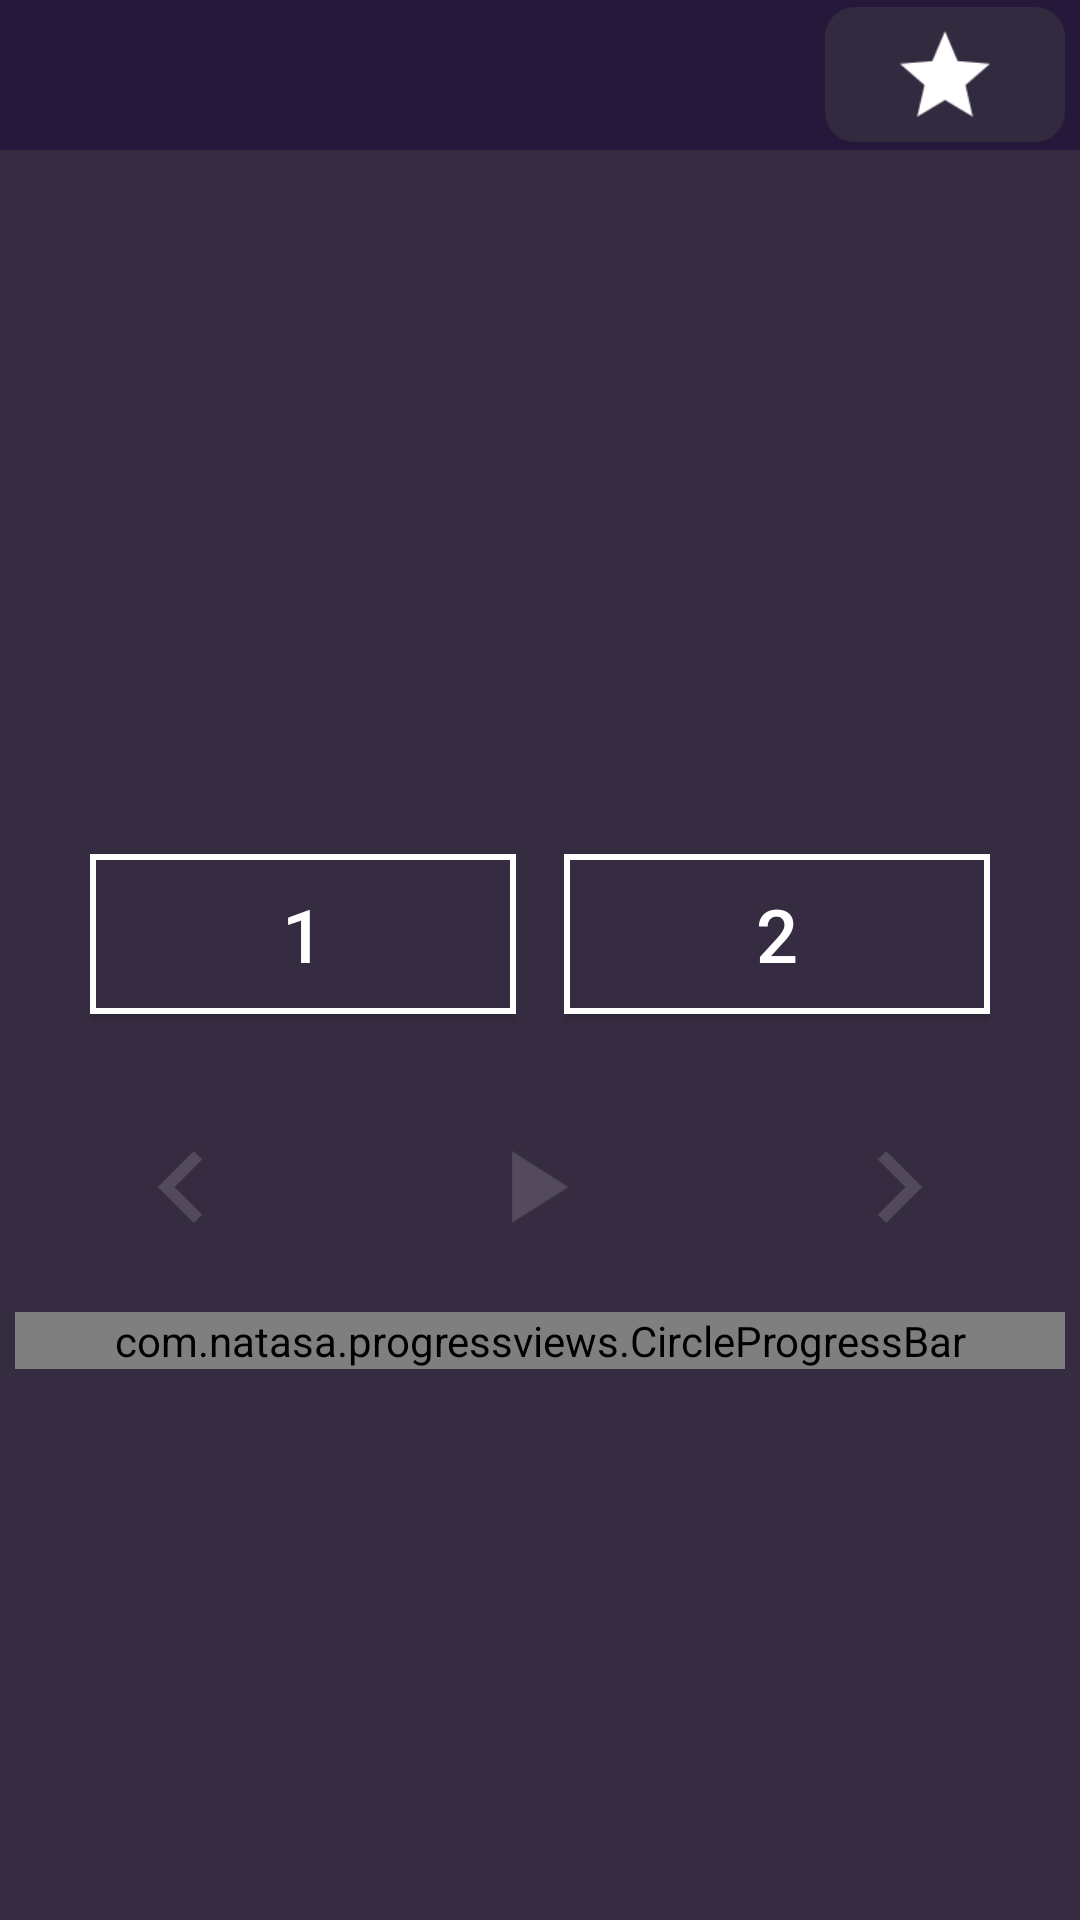

The Android layout XML behind this screen, and the referenced resources:
<!-- AndroidManifest.xml: application theme AppTheme -->
<!-- res/layout/activity_main.xml -->
<?xml version="1.0" encoding="utf-8"?>
<LinearLayout xmlns:android="http://schemas.android.com/apk/res/android"
    xmlns:tools="http://schemas.android.com/tools"
    xmlns:app="http://schemas.android.com/apk/res-auto"
    android:layout_width="match_parent"
    android:layout_height="match_parent"
    android:background="@color/windowBackground"
    android:orientation="vertical">


    <LinearLayout
        android:orientation="vertical"
        android:layout_width="match_parent"
        android:gravity="right|center"
        android:paddingRight="5dp"
        android:background="@color/colorPrimary"
        android:layout_height="50dp">

        <LinearLayout
            android:id="@+id/lnRate"
            android:orientation="vertical"
            android:layout_width="80dp"
            android:layout_height="45dp"
            android:gravity="center"
            android:background="@drawable/background_button_rate"
            >

            <ImageView
                android:layout_width="wrap_content"
                android:layout_height="30dp"
                android:src="@drawable/favorite" />
        </LinearLayout>
    </LinearLayout>

    <LinearLayout
        android:orientation="vertical"
        android:layout_width="match_parent"
        android:layout_height="match_parent"
        android:padding="5dp"
        android:gravity="center"
        android:layout_weight="1">

        <ImageView
            android:layout_width="match_parent"
            android:layout_height="match_parent"
            android:id="@+id/mThumbnail" />



        <VideoView
            android:layout_width="match_parent"
            android:layout_height="match_parent"
            android:visibility="gone"
            android:id="@+id/mVideoView" />

    </LinearLayout>




    <LinearLayout
        android:orientation="vertical"
        android:layout_width="match_parent"
        android:layout_height="match_parent"
        android:background="@color/windowBackground"
        android:layout_weight="1.1">

        <LinearLayout
            android:orientation="horizontal"
            android:layout_width="match_parent"
            android:layout_height="match_parent"
            android:paddingLeft="10dp"
            android:paddingRight="10dp"
            android:layout_weight="1">

            <LinearLayout
                android:orientation="vertical"
                android:layout_width="match_parent"
                android:layout_height="match_parent"
                android:layout_weight="1"
                android:paddingTop="5dp"
                android:paddingBottom="5dp"
                android:paddingLeft="20dp"
                android:paddingRight="8dp"
                android:gravity="center">

                <Button
                    android:layout_width="match_parent"
                    android:layout_height="wrap_content"
                    android:text="1"
                    android:textSize="12pt"
                    android:textColor="@color/color_white"
                    android:background="@drawable/background_button_none"
                    android:id="@+id/btnOption1" />
            </LinearLayout>

            <LinearLayout
                android:orientation="vertical"
                android:layout_width="match_parent"
                android:layout_height="match_parent"
                android:layout_weight="1"
                android:paddingTop="5dp"
                android:paddingBottom="5dp"
                android:paddingRight="20dp"
                android:paddingLeft="8dp"
                android:gravity="center">

                <Button
                    android:layout_width="match_parent"
                    android:layout_height="wrap_content"
                    android:text="2"
                    android:textSize="12pt"

                    android:textColor="@color/color_white"
                    android:background="@drawable/background_button_none"
                    android:id="@+id/btnOption2" />
            </LinearLayout>
        </LinearLayout>

        <LinearLayout
            android:orientation="horizontal"
            android:layout_width="match_parent"
            android:layout_height="match_parent"
            android:layout_weight="1.5"
            >

            <LinearLayout
                android:id="@+id/imgPreview"
                android:orientation="vertical"
                android:layout_width="match_parent"
                android:layout_height="match_parent"
                android:gravity="center"
                android:layout_weight="1">


                <ImageView
                    android:layout_width="wrap_content"
                    android:layout_height="wrap_content"
                    android:src="@drawable/ic_preview"/>

            </LinearLayout>

            <LinearLayout
                android:id="@+id/imgPlay"
                android:orientation="vertical"
                android:layout_width="match_parent"
                android:layout_height="match_parent"
                android:layout_weight="1"
                android:gravity="center">


                <ImageView
                    android:layout_width="wrap_content"
                    android:layout_height="wrap_content"
                    android:src="@drawable/ic_play" />

            </LinearLayout>

            <LinearLayout
                android:id="@+id/imgPause"
                android:orientation="vertical"
                android:layout_width="match_parent"
                android:layout_height="match_parent"
                android:layout_weight="1"
                android:gravity="center"
                android:visibility="gone">



                <ImageView
                    android:layout_width="wrap_content"
                    android:layout_height="wrap_content"
                    android:src="@drawable/ic_pause"
                     />
            </LinearLayout>

            <LinearLayout
                android:id="@+id/imgNext"
                android:orientation="vertical"
                android:layout_width="match_parent"
                android:layout_height="match_parent"
                android:layout_weight="1"
                android:gravity="center">


                <ImageView
                    android:layout_width="wrap_content"
                    android:layout_height="wrap_content"
                    android:src="@drawable/ic_next"
                     />
            </LinearLayout>

        </LinearLayout>
    </LinearLayout>

    <LinearLayout
        android:orientation="vertical"
        android:layout_width="match_parent"
        android:layout_height="match_parent"
        android:gravity="center|top"
        android:background="@color/windowBackground"
        android:layout_weight="1">


        <com.natasa.progressviews.CircleProgressBar
            android:id="@+id/circle_progress1"
            android:layout_width="350dp"
            android:layout_height="wrap_content"
            android:layout_below="@+id/circle_progress"
            android:layout_margin="8dp"
            app:bar_width="6dp"
            app:bar_color="@color/color_bar_progress"
            app:text_color="@color/color_white"
            app:progress_color="@color/color_white"
            app:progress_width="5dp" />


    </LinearLayout>
</LinearLayout>
<!-- resources referenced by this layout -->
<resources>
  <color name="colorPrimary">#25183b</color>
  <color name="color_bar_progress">#56558b</color>
  <color name="color_white">#fff</color>
  <color name="windowBackground">#362c42</color>
  <!-- drawable background_button_none (drawable) -->
  <?xml version="1.0" encoding="utf-8"?>
  <shape
      xmlns:android="http://schemas.android.com/apk/res/android"
      android:shape="rectangle">
  
      
      <solid
          android:color="@color/windowBackground" >
      </solid>
  
      
      <stroke
          android:width="2dp"
          android:color="@color/color_white" >
      </stroke>
  
      
      <padding
          android:left="10dp"
          android:top="10dp"
          android:right="10dp"
          android:bottom="10dp" >
      </padding>
  
      
      <corners
          android:radius="0dp" >
      </corners>
  
  </shape>
  <!-- drawable background_button_rate (drawable) -->
  <?xml version="1.0" encoding="utf-8"?>
  <shape
      xmlns:android="http://schemas.android.com/apk/res/android"
      android:shape="rectangle">
  
      
      <solid
          android:color="@color/color_button_rate" >
      </solid>
  
      
      <stroke
          android:width="0dp"
          android:color="@color/color_button_rate" >
      </stroke>
  
      
      <padding
          android:left="15dp"
          android:top="5dp"
          android:right="15dp"
          android:bottom="5dp" >
      </padding>
  
      
      <corners
          android:radius="10dp" >
      </corners>
  
  </shape>
  <!-- drawable favorite: png bitmap (drawable-hdpi, 1557 bytes) -->
  <!-- drawable ic_next: png bitmap (drawable-hdpi, 892 bytes) -->
  <!-- drawable ic_pause: png bitmap (drawable-hdpi, 1162 bytes) -->
  <!-- drawable ic_play: png bitmap (drawable-hdpi, 774 bytes) -->
  <!-- drawable ic_preview: png bitmap (drawable-hdpi, 2335 bytes) -->
  <style name="AppTheme" parent="Theme.AppCompat.Light.DarkActionBar">
          
          <item name="colorPrimary">@color/colorPrimary</item>
          <item name="colorPrimaryDark">@color/colorPrimaryDark</item>
          <item name="colorAccent">@color/colorAccent</item>
      </style>
  <color name="color_button_rate">#322a3f</color>
  <color name="colorPrimaryDark">#25183b</color>
  <color name="colorAccent">#FF4081</color>
</resources>
